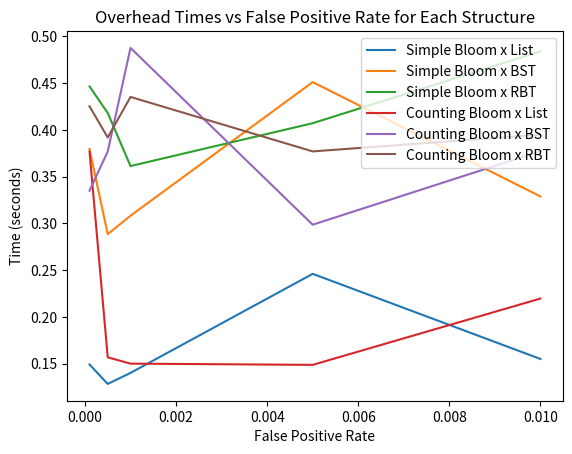

Reproduce this figure in Python. (Note: this script raises an exception after producing the figure.)
import matplotlib.pyplot as plt
import statistics as stats

overhead_dict = {'simple_bloom(0.01)-simple_ch': 0.15502500534057617, 'counting_bloom(0.01)-simple_ch': 0.21960234642028809, 
                 'cuckoo_filter(0.01)-simple_ch': 0.15420961380004883, 'simple_bloom(0.01)-bst_ch': 0.32874512672424316, 
                 'counting_bloom(0.01)-bst_ch': 0.37714505195617676, 'cuckoo_filter(0.01)-bst_ch': 0.3141458034515381, 
                 'simple_bloom(0.01)-rbt_ch': 0.48389148712158203, 'counting_bloom(0.01)-rbt_ch': 0.394808292388916, 
                 'cuckoo_filter(0.01)-rbt_ch': 0.4068722724914551, 'simple_bloom(0.005)-simple_ch': 0.24600982666015625, 
                 'counting_bloom(0.005)-simple_ch': 0.14870595932006836, 'cuckoo_filter(0.005)-simple_ch': 0.13397765159606934, 
                 'simple_bloom(0.005)-bst_ch': 0.4509999752044678, 'counting_bloom(0.005)-bst_ch': 0.2985408306121826, 
                 'cuckoo_filter(0.005)-bst_ch': 0.2827451229095459, 'simple_bloom(0.005)-rbt_ch': 0.4070308208465576, 
                 'counting_bloom(0.005)-rbt_ch': 0.3768925666809082, 'cuckoo_filter(0.005)-rbt_ch': 0.5500130653381348, 
                 'simple_bloom(0.001)-simple_ch': 0.14011478424072266, 'counting_bloom(0.001)-simple_ch': 0.15001916885375977, 
                 'cuckoo_filter(0.001)-simple_ch': 0.13294672966003418, 'simple_bloom(0.001)-bst_ch': 0.3081173896789551, 
                 'counting_bloom(0.001)-bst_ch': 0.48752737045288086, 'cuckoo_filter(0.001)-bst_ch': 0.3294816017150879, 
                 'simple_bloom(0.001)-rbt_ch': 0.3612501621246338, 'counting_bloom(0.001)-rbt_ch': 0.43514418601989746, 
                 'cuckoo_filter(0.001)-rbt_ch': 0.45097923278808594, 'simple_bloom(0.0005)-simple_ch': 0.12832975387573242, 
                 'counting_bloom(0.0005)-simple_ch': 0.1567668914794922, 'cuckoo_filter(0.0005)-simple_ch': 0.34525537490844727, 
                 'simple_bloom(0.0005)-bst_ch': 0.28846001625061035, 'counting_bloom(0.0005)-bst_ch': 0.3768002986907959, 
                 'cuckoo_filter(0.0005)-bst_ch': 0.32976508140563965, 'simple_bloom(0.0005)-rbt_ch': 0.4179952144622803, 
                 'counting_bloom(0.0005)-rbt_ch': 0.3918025493621826, 'cuckoo_filter(0.0005)-rbt_ch': 0.40941286087036133, 
                 'simple_bloom(0.0001)-simple_ch': 0.1490936279296875, 'counting_bloom(0.0001)-simple_ch': 0.3768043518066406, 
                 'cuckoo_filter(0.0001)-simple_ch': 0.15735530853271484, 'simple_bloom(0.0001)-bst_ch': 0.3793802261352539, 
                 'counting_bloom(0.0001)-bst_ch': 0.3348507881164551, 'cuckoo_filter(0.0001)-bst_ch': 0.3364531993865967, 
                 'simple_bloom(0.0001)-rbt_ch': 0.44635987281799316, 'counting_bloom(0.0001)-rbt_ch': 0.4251275062561035, 
                 'cuckoo_filter(0.0001)-rbt_ch': 0.3926384449005127
                 }

fp_rates = [0.01, 0.005, 0.001, 0.0005, 0.0001]
simple_bloom_simple_ch = []
simple_bloom_bst_ch = []
simple_bloom_rbt_ch = []
counting_bloom_simple_ch = []
counting_bloom_bst_ch = []
counting_bloom_rbt_ch = []

for k, v in overhead_dict.items():
    if "simple_bloom" in k and "simple_ch" in k:
        simple_bloom_simple_ch.append((float(k[k.index('(') + 1: k.index(')')]), v))
    elif "simple_bloom" in k and "bst_ch" in k:
        simple_bloom_bst_ch.append((float(k[k.index('(') + 1: k.index(')')]), v))
    elif "simple_bloom" in k and "rbt_ch" in k:
        simple_bloom_rbt_ch.append((float(k[k.index('(') + 1: k.index(')')]), v))
    elif "counting_bloom" in k and "simple_ch" in k:
        counting_bloom_simple_ch.append((float(k[k.index('(') + 1: k.index(')')]), v))
    elif "counting_bloom" in k and "bst_ch" in k:
        counting_bloom_bst_ch.append((float(k[k.index('(') + 1: k.index(')')]), v))
    elif "counting_bloom" in k and "rbt_ch" in k:
        counting_bloom_rbt_ch.append((float(k[k.index('(') + 1: k.index(')')]), v))
    else:
        print("No match.")

simple_bloom_simple_ch.sort()
simple_bloom_bst_ch.sort()
simple_bloom_rbt_ch.sort()
counting_bloom_simple_ch.sort()
counting_bloom_bst_ch.sort()
counting_bloom_rbt_ch.sort()

# Graph false positive rate changes for each
plt.plot([x[0] for x in simple_bloom_simple_ch], [x[1] for x in simple_bloom_simple_ch], label="Simple Bloom x List")
plt.plot([x[0] for x in simple_bloom_bst_ch], [x[1] for x in simple_bloom_bst_ch], label="Simple Bloom x BST")
plt.plot([x[0] for x in simple_bloom_rbt_ch], [x[1] for x in simple_bloom_rbt_ch], label="Simple Bloom x RBT")
plt.plot([x[0] for x in counting_bloom_simple_ch], [x[1] for x in counting_bloom_simple_ch], label="Counting Bloom x List")
plt.plot([x[0] for x in counting_bloom_bst_ch], [x[1] for x in counting_bloom_bst_ch], label="Counting Bloom x BST")
plt.plot([x[0] for x in counting_bloom_rbt_ch], [x[1] for x in counting_bloom_rbt_ch], label="Counting Bloom x RBT")
plt.title("Overhead Times vs False Positive Rate for Each Structure")
plt.xlabel("False Positive Rate")
plt.ylabel("Time (seconds)")
plt.legend(loc="upper right")
plt.savefig("plots/overhead1.png")
plt.clf()

simple_bloom_simple_ch = []
simple_bloom_bst_ch = []
simple_bloom_rbt_ch = []
counting_bloom_simple_ch = []
counting_bloom_bst_ch = []
counting_bloom_rbt_ch = []

for k, v in overhead_dict.items():
    if "simple_bloom" in k and "simple_ch" in k:
        simple_bloom_simple_ch.append(v)
    elif "simple_bloom" in k and "bst_ch" in k:
        simple_bloom_bst_ch.append(v)
    elif "simple_bloom" in k and "rbt_ch" in k:
        simple_bloom_rbt_ch.append(v)
    elif "counting_bloom" in k and "simple_ch" in k:
        counting_bloom_simple_ch.append(v)
    elif "counting_bloom" in k and "bst_ch" in k:
        counting_bloom_bst_ch.append(v)
    elif "counting_bloom" in k and "rbt_ch" in k:
        counting_bloom_rbt_ch.append(v)
    else:
        print("No match.")

labs = ["Simple Bloom x List", "Simple Bloom x BST", "Simple Bloom x RBT", "Counting Bloom x List", "Counting Bloom x BST", "Counting Bloom x RBT"]
avgs = [stats.fmean(simple_bloom_simple_ch), stats.fmean(simple_bloom_bst_ch), stats.fmean(simple_bloom_rbt_ch), stats.fmean(counting_bloom_simple_ch), stats.fmean(counting_bloom_bst_ch), stats.fmean(counting_bloom_rbt_ch)]

# Graph average times for each
plt.figure(figsize=(15, 5))
plt.bar(labs, avgs)
plt.title("Average Overhead Times for Each Structure")
plt.xlabel("Structure")
plt.ylabel("Average Time (seconds)")
plt.savefig("plots/overhead2.png")
plt.clf()